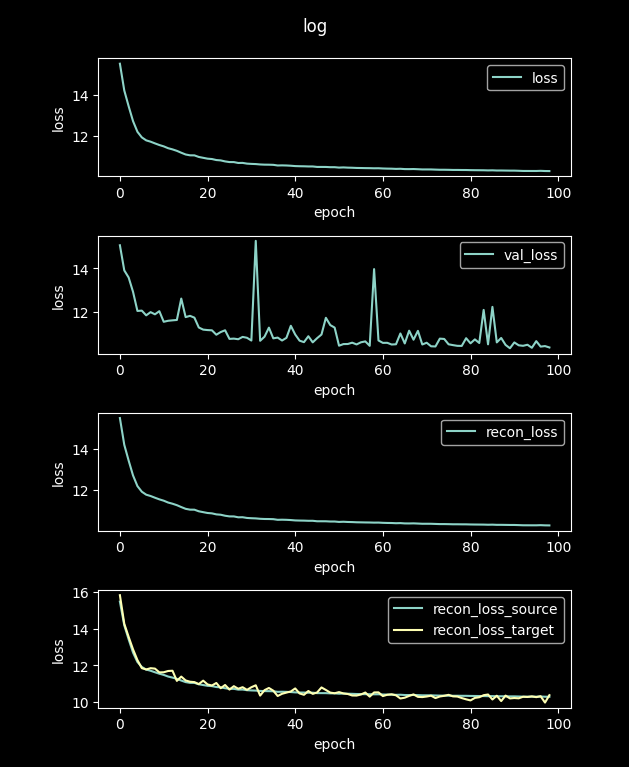

The file beside this chart, header and first rows:
loss, val_loss, recon_loss, recon_loss_source, recon_loss_target
238.6, 19.73, 238.6, 238.8, 192.6
15.5, 15.06, 15.5, 15.49, 15.84
14.2, 13.9, 14.2, 14.19, 14.28
13.44, 13.57, 13.44, 13.42, 13.56
12.72, 12.91, 12.72, 12.7, 12.88
12.2, 12.03, 12.2, 12.19, 12.29
11.93, 12.04, 11.93, 11.92, 11.85
11.79, 11.83, 11.79, 11.77, 11.78
11.72, 11.97, 11.72, 11.71, 11.85
11.64, 11.87, 11.64, 11.63, 11.83
11.56, 12.02, 11.56, 11.55, 11.62
11.49, 11.53, 11.49, 11.48, 11.63
11.41, 11.57, 11.41, 11.39, 11.7
11.35, 11.59, 11.35, 11.34, 11.71
11.28, 11.61, 11.28, 11.27, 11.16
11.19, 12.6, 11.19, 11.18, 11.39
11.1, 11.74, 11.1, 11.09, 11.18
11.06, 11.8, 11.06, 11.05, 11.11
11.06, 11.72, 11.06, 11.05, 11.09
10.98, 11.26, 10.98, 10.97, 10.98
10.94, 11.17, 10.94, 10.93, 11.17
10.9, 11.14, 10.9, 10.89, 10.96
10.88, 11.13, 10.88, 10.87, 10.9
10.83, 10.93, 10.83, 10.82, 11.04
10.81, 11.05, 10.81, 10.8, 10.76
10.77, 11.14, 10.77, 10.76, 10.93
10.73, 10.74, 10.73, 10.72, 10.68
10.73, 10.75, 10.73, 10.72, 10.87
10.69, 10.72, 10.69, 10.68, 10.73
10.69, 10.83, 10.69, 10.68, 10.81
10.66, 10.79, 10.66, 10.65, 10.67
10.64, 10.66, 10.64, 10.64, 10.81
10.64, 15.27, 10.64, 10.63, 10.92
10.62, 10.65, 10.62, 10.61, 10.35
10.61, 10.84, 10.61, 10.6, 10.65
10.61, 11.26, 10.61, 10.6, 10.77
10.6, 10.76, 10.6, 10.59, 10.62
10.57, 10.8, 10.57, 10.56, 10.33
10.57, 10.66, 10.57, 10.56, 10.45
10.57, 10.78, 10.57, 10.56, 10.52
10.56, 11.34, 10.56, 10.55, 10.58
10.54, 10.94, 10.54, 10.53, 10.74
10.53, 10.65, 10.53, 10.52, 10.47
10.53, 10.59, 10.53, 10.52, 10.4
10.52, 10.86, 10.52, 10.51, 10.6
10.52, 10.58, 10.52, 10.51, 10.45
10.5, 10.77, 10.5, 10.49, 10.52
10.5, 10.94, 10.5, 10.49, 10.8
10.5, 11.71, 10.5, 10.49, 10.66
10.48, 11.37, 10.48, 10.48, 10.52
10.49, 11.26, 10.49, 10.48, 10.48
10.47, 10.42, 10.47, 10.46, 10.54
10.47, 10.5, 10.47, 10.47, 10.47
10.46, 10.5, 10.46, 10.45, 10.44
10.46, 10.56, 10.46, 10.45, 10.36
10.45, 10.48, 10.45, 10.44, 10.35
10.44, 10.58, 10.44, 10.44, 10.41
10.44, 10.62, 10.44, 10.43, 10.52
10.44, 10.42, 10.44, 10.43, 10.3
10.43, 13.96, 10.43, 10.42, 10.53
... 40 more rows
